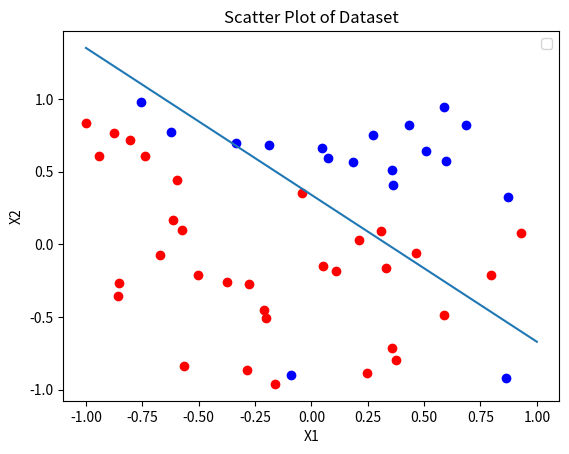

Generate this figure with matplotlib:
import numpy as np
import matplotlib.pyplot as plt

# data creation
def linear_function(x1, x2):
    return 2*x1 + 3*x2 - 1

dataset = np.array([])
targets = np.array([])

# Generate data
num_points = 50
for _ in range(num_points):
    r1 = np.random.uniform(-1,1)
    r2 = np.random.uniform(-1,1)
    dataset = np.append(dataset, [r1, r2])
    if linear_function(r1, r2) <= 0:
        target = 0
    else:
        target = 1
    targets = np.append(targets, target)

dataset = dataset.reshape(-1, 2)

indices_to_change = np.random.choice(len(targets), size=3, replace=False)
for idx in indices_to_change:
    targets[idx] = 1 - targets[idx]  # Change 0 to 1 or 1 to 0

# Print the modified targets
print("Modified Targets:")
print(targets)

# data plotting
print("dataset")
print(dataset)
print("targets")
print(targets)

dataset_0 = dataset[targets == 0]
dataset_1 = dataset[targets == 1]


def precum(dataset, targets):
    weights = np.random.uniform(0.0, 5.0, size=2)
    threshold = np.random.rand()
    learning_rate = 0.01

    def forwardProp(data_point):
        output = np.dot(data_point, weights)
        return int(output > threshold)

    epoch = 0
    totalLoss = 3
    while (epoch <= 10000 and totalLoss > 1):
        loss = 0
        for data_point in range(len(dataset)):

            # feed x into the perceptron, to get output y
            y = forwardProp(dataset[data_point])

            # update each weight wi using the rule: wi ← wi + η(t − y)xi
            weights = weights + learning_rate * (targets[data_point] - y)*dataset[data_point]

            # update the threshold θ using the rule: θ ← θ − η(t − y)
            threshold = threshold - learning_rate * (targets[data_point] - y)

            loss += np.abs(targets[data_point] - y)
        
        totalLoss = loss
        epoch += 1    

    return weights, threshold

weights, threshold = precum(dataset, targets)
plt.scatter(dataset_0[:, 0], dataset_0[:, 1], color='red')
plt.scatter(dataset_1[:, 0], dataset_1[:, 1], color='blue')
x_values = np.linspace(-1, 1, 100)
y_values = (-weights[0] * x_values + threshold) / weights[1]
plt.plot(x_values, y_values)
plt.xlabel('X1')
plt.ylabel('X2')
plt.title('Scatter Plot of Dataset')
plt.legend()
plt.savefig('plot.png')
            